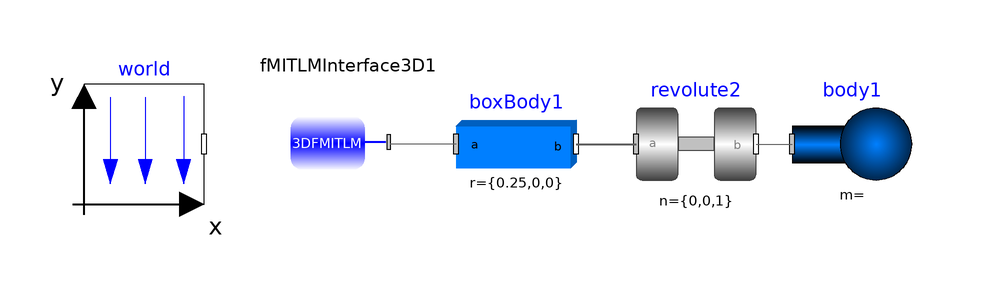

The component connection diagram of the Modelica model below, drawn from its own Placement and Line annotations.

model doublePendulum2 "Simple double pendulum with two revolute joints and two bodies"
  Modelica.Mechanics.MultiBody.Parts.BodyBox boxBody1(angles_start(displayUnit = "rad"), density(displayUnit = "kg/m3"), enforceStates = false, r = {0.25, 0, 0}, r_0(fixed = true, start = {0, 0, 0}), v_0(fixed = true), width = 0.06) annotation(Placement(visible = true, transformation(extent = {{2, 0}, {22, 20}}, rotation = 0)));
  FMITLM.FMITLM_Interface_3D.FMITLMInterface3D fMITLMInterface3D1(interfaceName = "fmitlm") annotation(Placement(visible = true, transformation(origin = {-16, 10}, extent = {{-10, -10}, {10, 10}}, rotation = 180)));
  inner Modelica.Mechanics.MultiBody.World world(animateGravity = true, animateWorld = true, enableAnimation = false)  annotation(Placement(visible = true, transformation(extent = {{-60, 0}, {-40, 20}}, rotation = 0)));
  Modelica.Mechanics.MultiBody.Parts.Body body1 annotation(Placement(visible = true, transformation(origin = {68, 10}, extent = {{-10, -10}, {10, 10}}, rotation = 0)));
  Modelica.Mechanics.MultiBody.Joints.Revolute revolute2 annotation(Placement(visible = true, transformation(extent = {{32, 0}, {52, 20}}, rotation = 0)));


  input Real f[3](start = zeros(3));
  input Real t[3](start = zeros(3));
equation
  connect(boxBody1.frame_a, fMITLMInterface3D1.frame_a) annotation(Line(points = {{2, 10}, {-9, 10}}, color = {95, 95, 95}));
  connect(boxBody1.frame_b, revolute2.frame_a) annotation(Line(points = {{22, 10}, {32, 10}}, color = {95, 95, 95}, thickness = 0.5));
  connect(revolute2.frame_b, body1.frame_a) annotation(Line(points = {{52, 10}, {58, 10}}, color = {95, 95, 95}));
  fMITLMInterface3D1.f = f;
  fMITLMInterface3D1.t = t;
  annotation(Icon(coordinateSystem(extent = {{-100, -100}, {100, 100}}, preserveAspectRatio = true, initialScale = 0.1, grid = {10, 10}), graphics = {Rectangle(visible = true, origin = {-10.651, -8.377}, lineColor = {0, 0, 255}, fillColor = {128, 128, 128}, fillPattern = FillPattern.Solid, extent = {{-89.349, -91.623}, {110.651, 108.377}}, radius = 20), Text(visible = true, origin = {-15.021, -3.686}, textColor = {255, 255, 255}, extent = {{-81.612, -54.575}, {111.654, 66.091}}, textString = "EX")}), experiment(StopTime = 3), Documentation(info = "<html>
<p>
This example demonstrates that by using joint and body
elements animation is automatically available. Also the revolute
joints are animated. Note, that animation of every component
can be switched of by setting the first parameter <b>animation</b>
to <b>false</b> or by setting <b>enableAnimation</b> in the <b>world</b>
object to <b>false</b> to switch off animation of all components.
</p>

<table border=0 cellspacing=0 cellpadding=0><tr><td valign=\"top\">
<IMG src=\"modelica://Modelica/Resources/Images/Mechanics/MultiBody/Examples/Elementary/DoublePendulum.png\"
ALT=\"model Examples.Elementary.DoublePendulum\">
</td></tr></table>

</HTML>"), uses(Modelica(version = "3.2.2")));
end doublePendulum2;